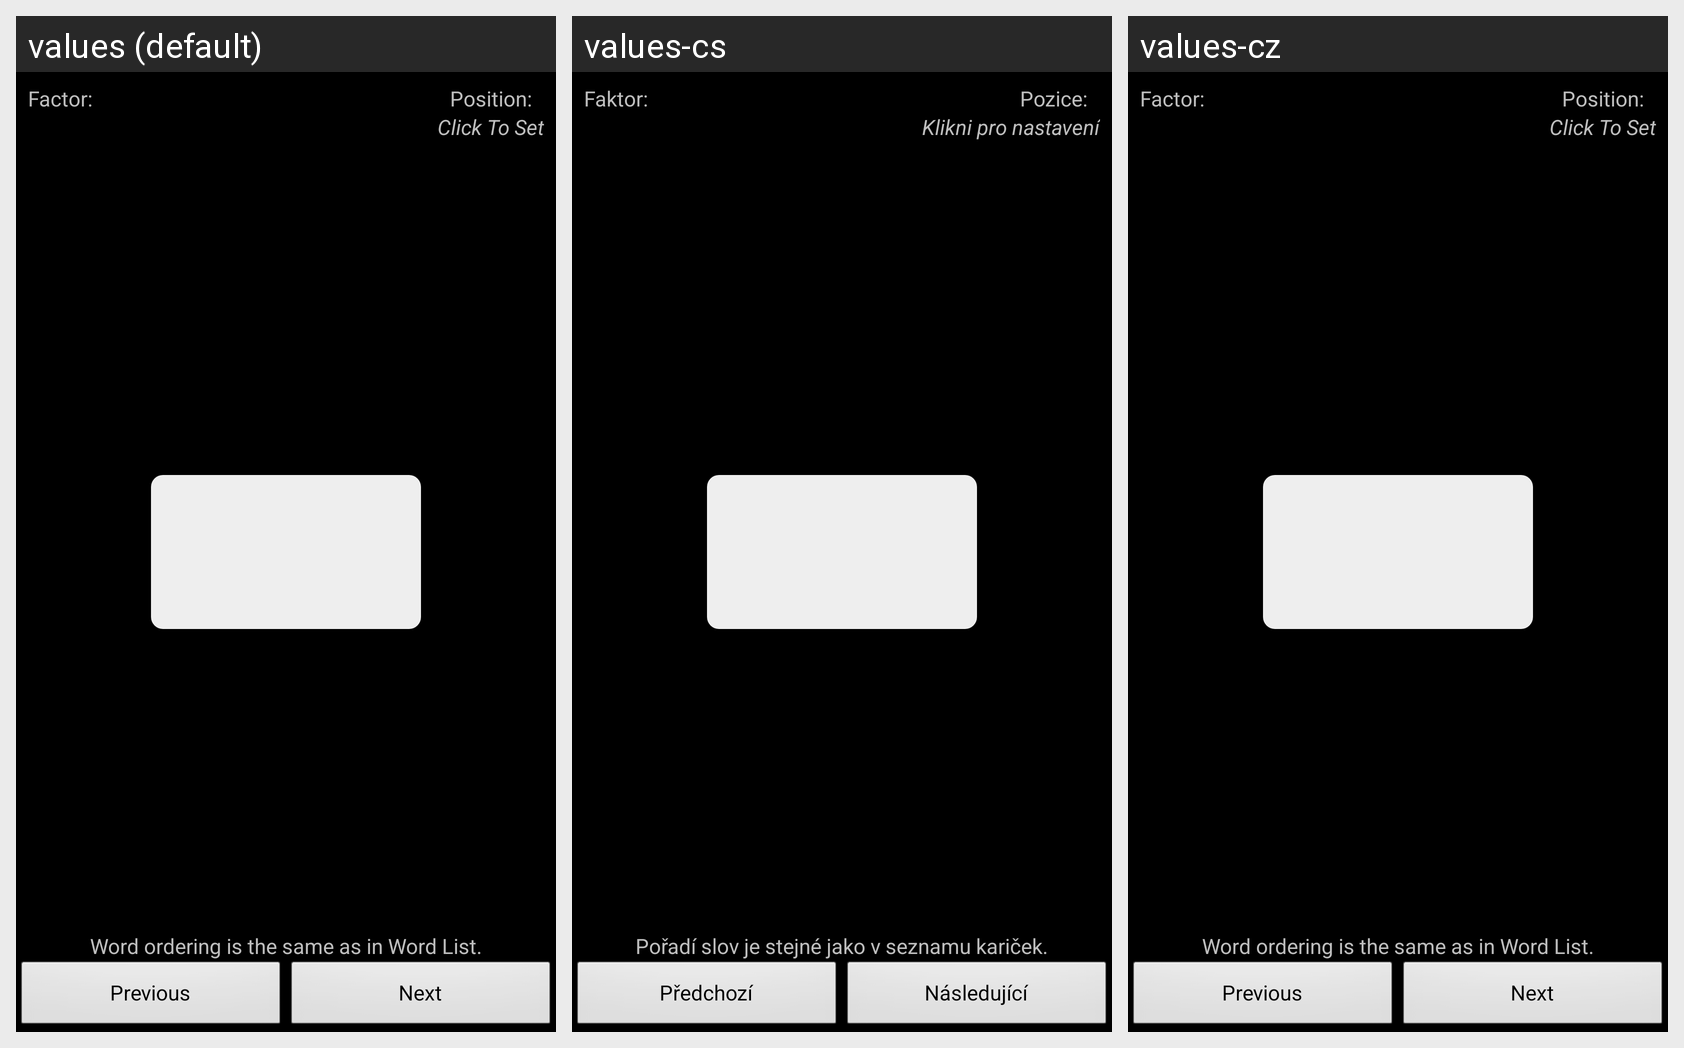

Translations of the strings shown on this Android screen, per locale in the grid:
Android screen res/layout/learn.xml rendered under 3 locales, left to right: values (default), values-cs, values-cz. Device: Nexus 5 (rendered at 1080×1920; each locale shown at half size, 540×960, under a caption strip naming it); theme android:Theme.Black.
Strings drawn on this screen, with the default value and each locale's value (text and hints the layout hard-codes, and strings that could not be matched under every locale, appear in the picture but are not listed):

learn_factor
  values: Factor:
  values-cs: Faktor:
  values-cz: Factor:  [not translated; the default value is used]

learn_position
  values: Position:
  values-cs: Pozice:
  values-cz: Position:  [not translated; the default value is used]

learn_position_click_label
  values: Click To Set
  values-cs: Klikni pro nastavení
  values-cz: Click To Set  [not translated; the default value is used]

learn_ordering_label
  values: Word ordering is the same as in Word List.
  values-cs: Pořadí slov je stejné jako v seznamu kariček.
  values-cz: Word ordering is the same as in Word List.  [not translated; the default value is used]

learn_prev_btn
  values: Previous
  values-cs: Předchozí
  values-cz: Previous  [not translated; the default value is used]

learn_next_btn
  values: Next
  values-cs: Následující
  values-cz: Next  [not translated; the default value is used]
